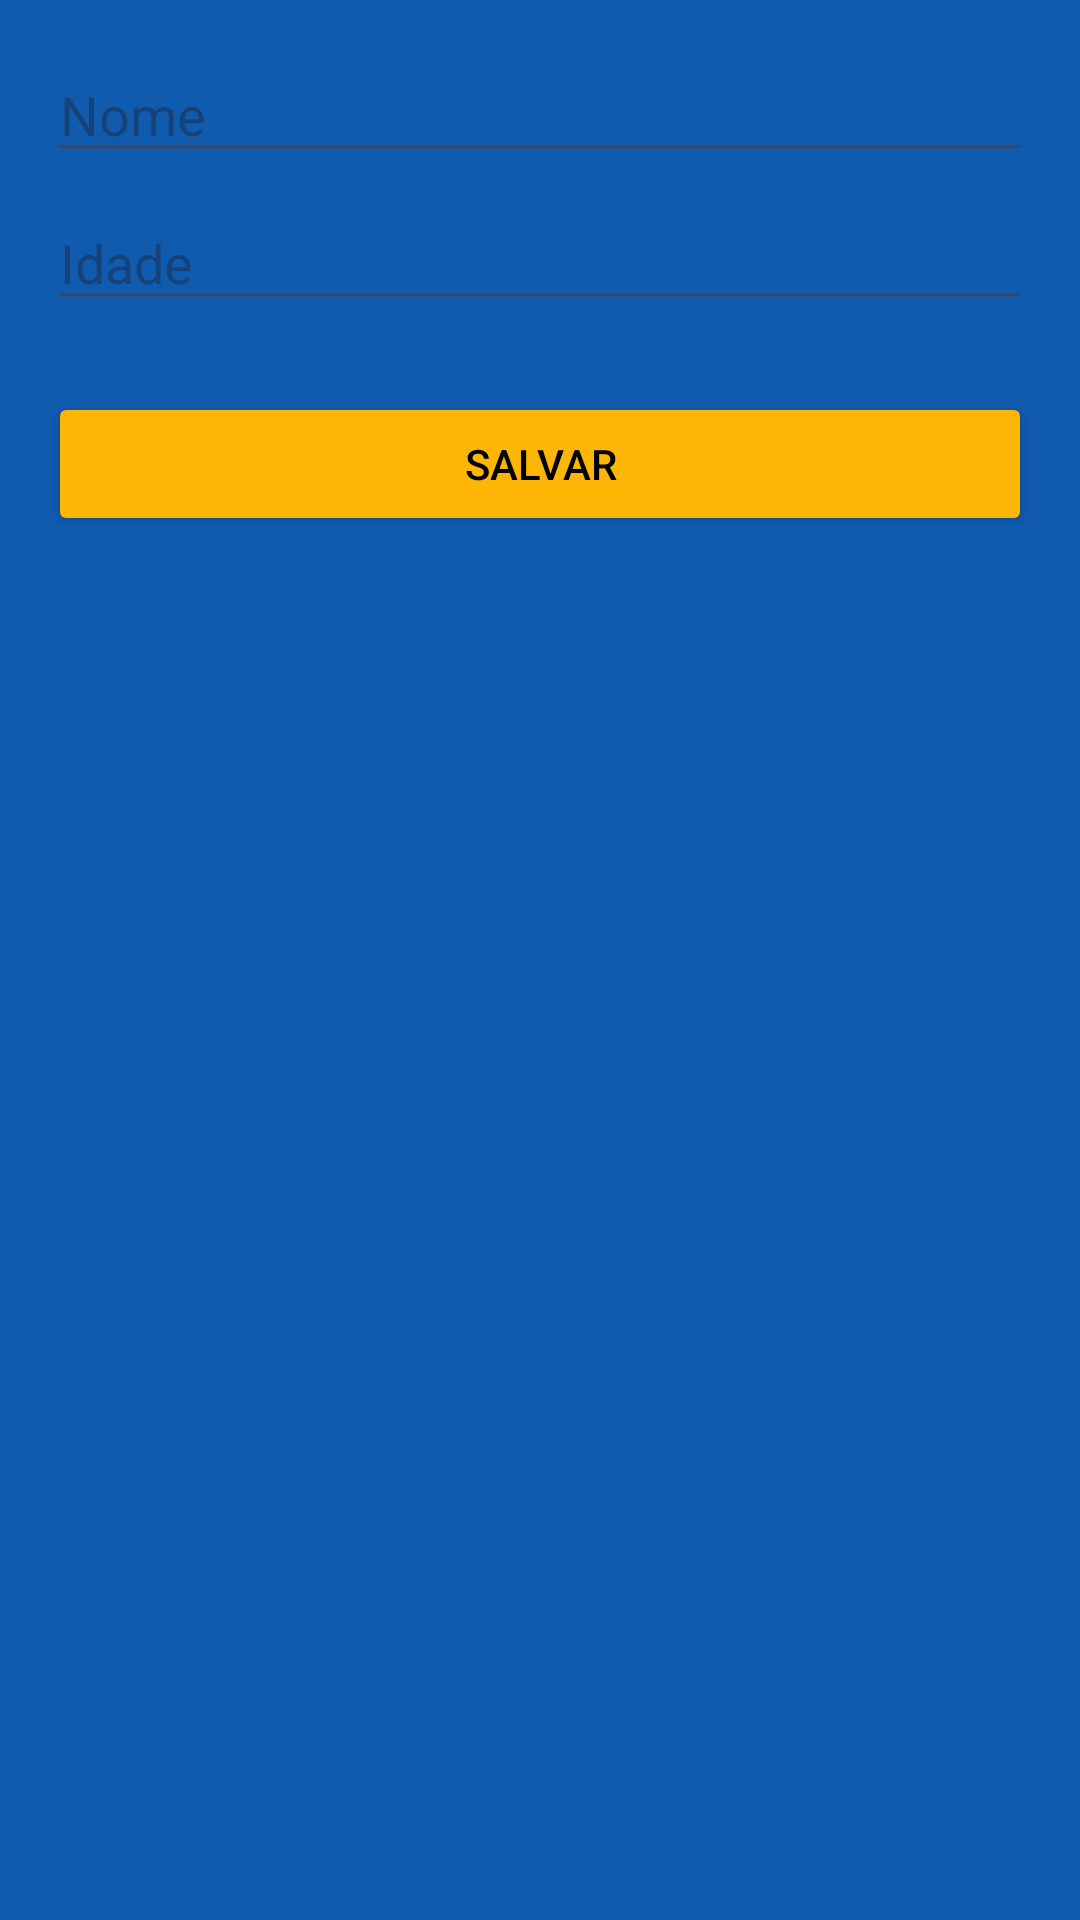

Produce the Android XML layout that renders to this screen, including the resource entries it uses.
<!-- AndroidManifest.xml: application theme Theme.GestãoDeEsporte -->
<!-- res/layout/activity_cadastro_atleta.xml -->
<?xml version="1.0" encoding="utf-8"?>

<LinearLayout xmlns:android="http://schemas.android.com/apk/res/android"
    android:layout_width="match_parent"
    android:layout_height="match_parent"
    android:background="#115BAF"
    android:orientation="vertical"
    android:padding="16dp">

    <EditText
        android:id="@+id/et_nome_atleta"
        android:layout_width="match_parent"
        android:layout_height="wrap_content"
        android:layout_marginBottom="8dp"
        android:hint="Nome" />

    <EditText
        android:id="@+id/et_idade"
        android:layout_width="match_parent"
        android:layout_height="wrap_content"
        android:layout_marginBottom="16dp"
        android:hint="Idade"
        android:inputType="number" />

    <Button
        android:id="@+id/btn_salvar"
        android:layout_width="match_parent"
        android:layout_height="wrap_content"
        android:layout_marginTop="8dp"
        android:backgroundTint="#FDB606"
        android:text="@string/salvar"
        android:textColor="@color/black" />
</LinearLayout>
<!-- resources referenced by this layout -->
<resources>
  <string name="salvar">Salvar</string>
  <style name="Theme.GestãoDeEsporte" parent="Base.Theme.GestãoDeEsporte" />
  <style name="Base.Theme.GestãoDeEsporte" parent="Theme.Material3.DayNight.NoActionBar">
          
          
      </style>
  <!-- not gathered from this repository: default colours our renderer supplied (Android Studio template values) -->
  <color name="black">#FF000000</color>
</resources>
